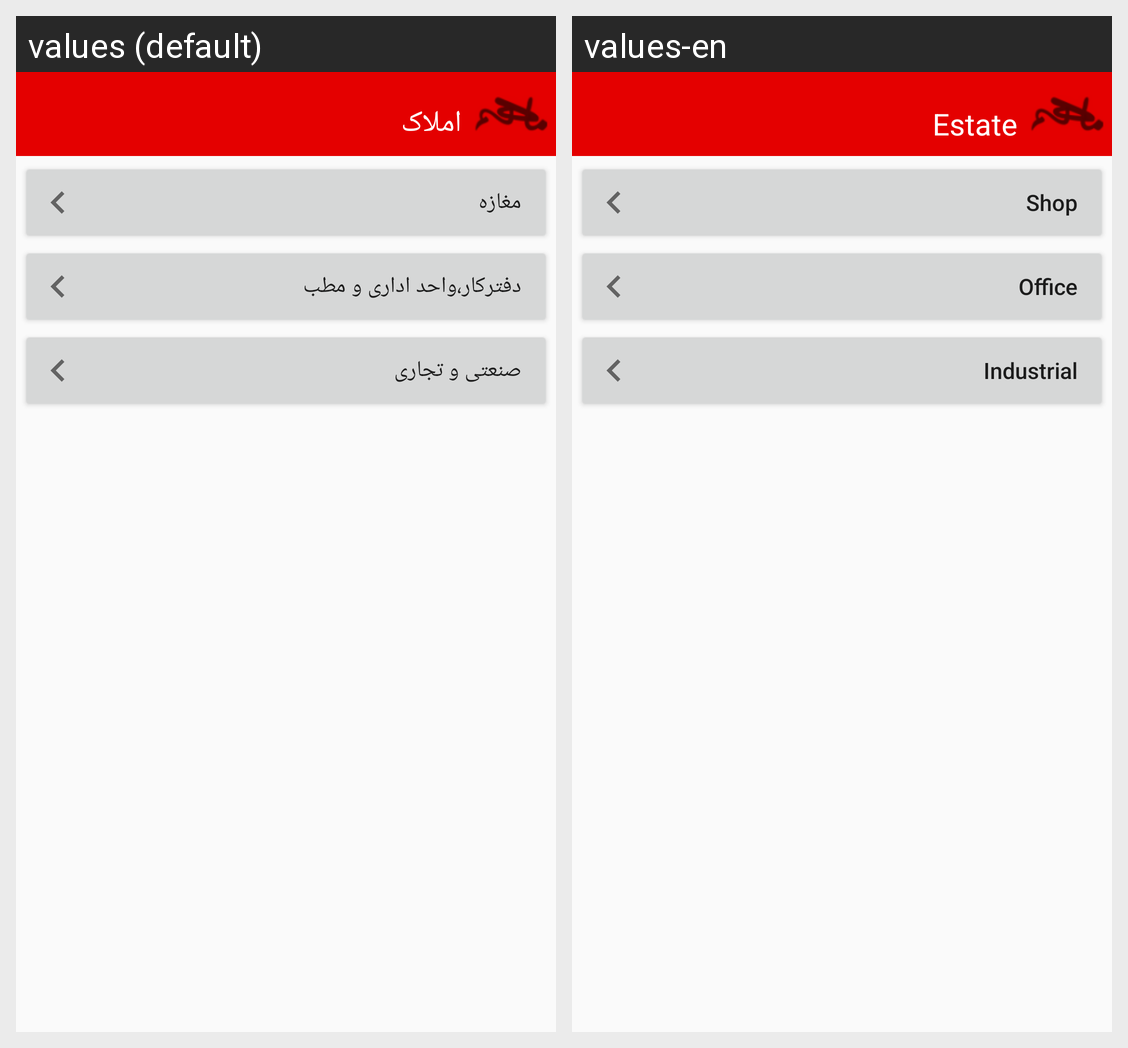

For this localized Android screen grid, give each drawn string resource with its value in every locale shown.
Android screen res/layout/activity_amlak__office_rent.xml rendered under 2 locales, left to right: values (default), values-en. Device: Nexus 5 (rendered at 1080×1920; each locale shown at half size, 540×960, under a caption strip naming it); theme AppTheme.
Strings drawn on this screen, with the default value and each locale's value (text and hints the layout hard-codes, and strings that could not be matched under every locale, appear in the picture but are not listed):

Amlak_title
  values: املاک
  values-en: Estate

shop
  values: مغازه
  values-en: Shop

office
  values: دفترکار،واحد اداری و مطب
  values-en: Office

tejari
  values: صنعتی و تجاری
  values-en: Industrial
